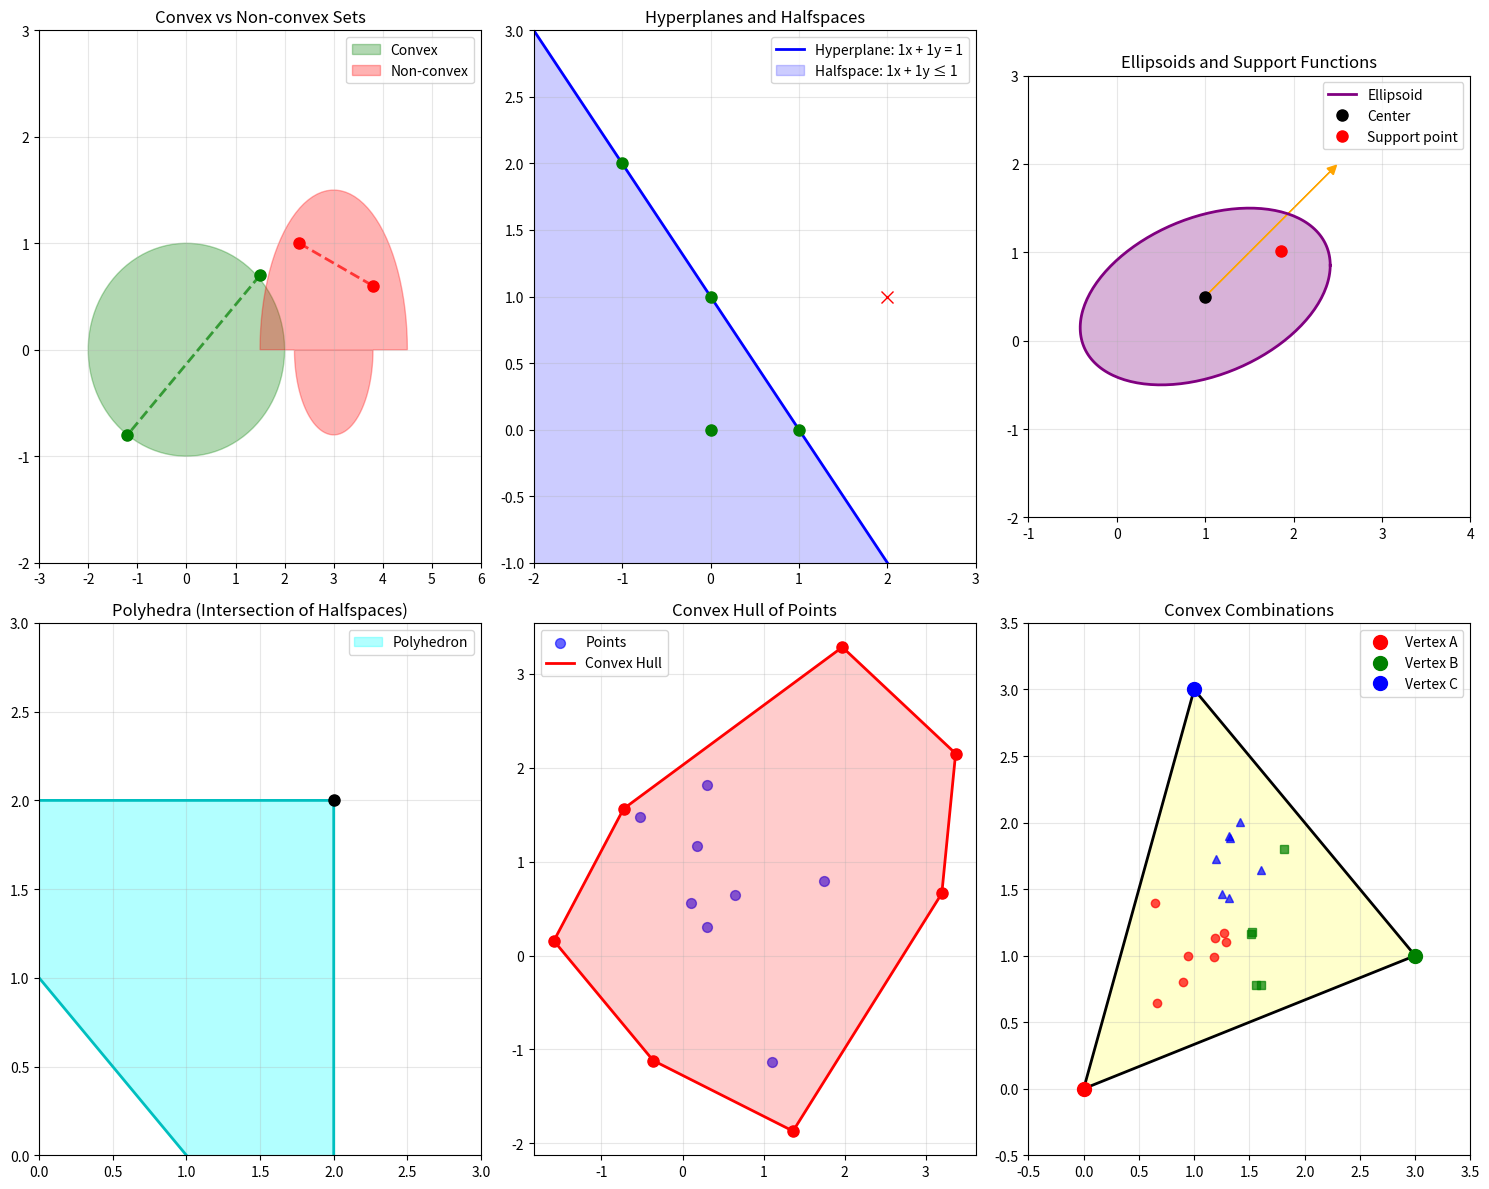

Generate this figure with matplotlib: (Note: this script raises an exception after producing the figure.)
"""
Convex Sets: Definitions and Fundamental Theory

This module provides the foundational theory of convex sets, which forms the geometric
backbone of convex optimization. Understanding convex sets is crucial for recognizing
when optimization problems have the "nice" properties that make them tractable.

Learning Objectives:
- Master the definition and characterization of convex sets
- Understand the geometric intuition behind convexity
- Learn to verify convexity using multiple equivalent conditions
- Recognize common convex sets in applications

Key Concepts:
- Convex combinations and convex hulls
- Extreme points and vertices
- Supporting hyperplanes and separation theorems
- Convex cones and their properties
"""

import numpy as np
import matplotlib.pyplot as plt
from typing import List, Tuple, Optional, Union
import warnings

# Suppress warnings for cleaner output
warnings.filterwarnings('ignore')

class ConvexSet:
    """
    Abstract base class for convex sets with common operations and properties.
    
    This class provides a framework for working with convex sets and includes
    methods for membership testing, visualization, and geometric operations.
    """
    
    def contains(self, x: np.ndarray) -> bool:
        """Check if point x is in the convex set."""
        raise NotImplementedError("Subclasses must implement contains method")
    
    def project(self, x: np.ndarray) -> np.ndarray:
        """Project point x onto the convex set."""
        raise NotImplementedError("Subclasses must implement project method")
    
    def support(self, direction: np.ndarray) -> Tuple[np.ndarray, float]:
        """
        Find the support point in the given direction.
        Returns (support_point, support_value).
        """
        raise NotImplementedError("Subclasses must implement support method")

    @staticmethod
    def is_convex_combination(points: np.ndarray, weights: np.ndarray, 
                            target: np.ndarray, tol: float = 1e-10) -> bool:
        """
        Check if target is a convex combination of points with given weights.
        
        Args:
            points: Array of shape (n_points, n_dim) containing the points
            weights: Array of shape (n_points,) containing the weights
            target: Array of shape (n_dim,) target point
            tol: Tolerance for numerical comparisons
            
        Returns:
            True if target = Σ wᵢ * pᵢ with wᵢ ≥ 0, Σ wᵢ = 1
        """
        # Check weight constraints
        if not (np.all(weights >= -tol) and abs(np.sum(weights) - 1.0) < tol):
            return False
        
        # Check if combination equals target
        combination = np.sum(weights.reshape(-1, 1) * points, axis=0)
        return np.linalg.norm(combination - target) < tol

    @staticmethod
    def convex_hull_2d(points: np.ndarray) -> np.ndarray:
        """
        Compute the convex hull of 2D points using Graham scan algorithm.
        
        Args:
            points: Array of shape (n_points, 2)
            
        Returns:
            Array of hull vertices in counterclockwise order
        """
        def cross_product(o, a, b):
            return (a[0] - o[0]) * (b[1] - o[1]) - (a[1] - o[1]) * (b[0] - o[0])
        
        points = points[np.lexsort((points[:, 1], points[:, 0]))]
        
        # Build lower hull
        lower = []
        for p in points:
            while len(lower) >= 2 and cross_product(lower[-2], lower[-1], p) <= 0:
                lower.pop()
            lower.append(p)
        
        # Build upper hull
        upper = []
        for p in reversed(points):
            while len(upper) >= 2 and cross_product(upper[-2], upper[-1], p) <= 0:
                upper.pop()
            upper.append(p)
        
        # Remove last point of each half because it's repeated
        return np.array(lower[:-1] + upper[:-1])


class Hyperplane(ConvexSet):
    """
    Hyperplane: {x : aᵀx = b}
    
    A hyperplane is a convex set that divides the space into two half-spaces.
    It's the affine generalization of a line (2D) or plane (3D).
    
    Properties:
    - Always convex (actually affine)
    - Has dimension n-1 in n-dimensional space
    - Can be used to separate convex sets
    """
    
    def __init__(self, a: np.ndarray, b: float):
        """
        Initialize hyperplane aᵀx = b.
        
        Args:
            a: Normal vector (must be non-zero)
            b: Offset value
        """
        self.a = np.array(a)
        self.b = float(b)
        
        if np.linalg.norm(self.a) == 0:
            raise ValueError("Normal vector cannot be zero")
        
        # Normalize for numerical stability
        norm_a = np.linalg.norm(self.a)
        self.a = self.a / norm_a
        self.b = self.b / norm_a
    
    def contains(self, x: np.ndarray, tol: float = 1e-10) -> bool:
        """Check if point x lies on the hyperplane."""
        return abs(np.dot(self.a, x) - self.b) < tol
    
    def distance(self, x: np.ndarray) -> float:
        """Compute signed distance from point to hyperplane."""
        return np.dot(self.a, x) - self.b
    
    def project(self, x: np.ndarray) -> np.ndarray:
        """Project point onto hyperplane."""
        return x - self.distance(x) * self.a
    
    def support(self, direction: np.ndarray) -> Tuple[Optional[np.ndarray], float]:
        """
        Support function for hyperplane.
        Returns None if direction is not orthogonal to hyperplane.
        """
        if abs(np.dot(direction, self.a)) < 1e-10:
            # Direction is parallel to hyperplane - support is unbounded
            return None, np.inf
        else:
            # Direction not parallel - no finite support point
            return None, -np.inf


class Halfspace(ConvexSet):
    """
    Halfspace: {x : aᵀx ≤ b}
    
    A halfspace is one of the most fundamental convex sets. Every convex set
    can be represented as the intersection of halfspaces (though possibly infinitely many).
    
    Properties:
    - Always convex
    - Closed and unbounded (unless degenerate)
    - Building block for polyhedra
    """
    
    def __init__(self, a: np.ndarray, b: float):
        """
        Initialize halfspace aᵀx ≤ b.
        
        Args:
            a: Normal vector pointing "outward" from feasible region
            b: Offset value
        """
        self.a = np.array(a)
        self.b = float(b)
        
        if np.linalg.norm(self.a) == 0:
            raise ValueError("Normal vector cannot be zero")
    
    def contains(self, x: np.ndarray) -> bool:
        """Check if point x is in the halfspace."""
        return np.dot(self.a, x) <= self.b + 1e-10
    
    def project(self, x: np.ndarray) -> np.ndarray:
        """Project point onto halfspace."""
        violation = np.dot(self.a, x) - self.b
        if violation <= 0:
            return x  # Already feasible
        else:
            # Project onto boundary hyperplane
            return x - violation * self.a / np.dot(self.a, self.a)
    
    def support(self, direction: np.ndarray) -> Tuple[Optional[np.ndarray], float]:
        """Support function for halfspace."""
        if np.dot(direction, self.a) <= 0:
            return None, np.inf  # Unbounded in this direction
        else:
            return None, -np.inf  # No finite support


class Ellipsoid(ConvexSet):
    """
    Ellipsoid: {x : (x-c)ᵀ A⁻¹ (x-c) ≤ 1}
    
    Ellipsoids are smooth, bounded convex sets that generalize circles and ellipses
    to higher dimensions. They arise naturally in probability (confidence regions)
    and optimization (trust regions).
    
    Properties:
    - Always convex and bounded
    - Smooth boundary (infinitely differentiable)
    - Contains a ball and is contained in a ball
    """
    
    def __init__(self, A: np.ndarray, c: Optional[np.ndarray] = None):
        """
        Initialize ellipsoid (x-c)ᵀ A⁻¹ (x-c) ≤ 1.
        
        Args:
            A: Positive definite matrix defining the ellipsoid shape
            c: Center point (default: origin)
        """
        self.A = np.array(A)
        self.c = np.zeros(A.shape[0]) if c is None else np.array(c)
        
        # Verify positive definiteness
        eigenvals = np.linalg.eigvals(A)
        if not np.all(eigenvals > 1e-12):
            raise ValueError("Matrix A must be positive definite")
        
        self.A_inv = np.linalg.inv(A)
        self.sqrt_A = np.linalg.cholesky(A)  # A = L L^T
    
    def contains(self, x: np.ndarray) -> bool:
        """Check if point x is in the ellipsoid."""
        diff = x - self.c
        return np.dot(diff, np.dot(self.A_inv, diff)) <= 1.0 + 1e-10
    
    def project(self, x: np.ndarray) -> np.ndarray:
        """Project point onto ellipsoid boundary (or return x if inside)."""
        diff = x - self.c
        quad_form = np.dot(diff, np.dot(self.A_inv, diff))
        
        if quad_form <= 1.0:
            return x  # Already inside
        else:
            # Project onto boundary
            return self.c + diff / np.sqrt(quad_form)
    
    def support(self, direction: np.ndarray) -> Tuple[np.ndarray, float]:
        """Support function for ellipsoid."""
        # Support point is c + A * direction / ||A * direction||
        A_dir = np.dot(self.A, direction)
        norm_A_dir = np.linalg.norm(A_dir)
        
        if norm_A_dir == 0:
            return self.c, np.dot(direction, self.c)
        
        support_point = self.c + A_dir / norm_A_dir
        support_value = np.dot(direction, support_point)
        
        return support_point, support_value
    
    def volume(self) -> float:
        """Compute the volume of the ellipsoid."""
        n = len(self.c)
        det_A = np.linalg.det(self.A)
        
        # Volume of unit ball in n dimensions
        if n % 2 == 0:
            # Even dimension
            unit_volume = np.pi**(n/2) / np.math.factorial(n//2)
        else:
            # Odd dimension
            unit_volume = 2 * np.math.factorial((n-1)//2) * (4*np.pi)**((n-1)/2) / np.math.factorial(n)
        
        return unit_volume * np.sqrt(det_A)


class Polyhedron(ConvexSet):
    """
    Polyhedron: {x : Ax ≤ b, Cx = d}
    
    Polyhedra are the intersection of finitely many halfspaces and hyperplanes.
    They are fundamental in linear programming and have rich geometric structure.
    
    Properties:
    - Always convex
    - Can be bounded (polytope) or unbounded
    - Vertices, edges, and faces have clear meaning
    - Dual representation as convex hull of vertices + rays
    """
    
    def __init__(self, A: Optional[np.ndarray] = None, b: Optional[np.ndarray] = None,
                 C: Optional[np.ndarray] = None, d: Optional[np.ndarray] = None):
        """
        Initialize polyhedron Ax ≤ b, Cx = d.
        
        Args:
            A: Inequality constraint matrix
            b: Inequality constraint vector
            C: Equality constraint matrix  
            d: Equality constraint vector
        """
        # Handle inequality constraints
        if A is not None and b is not None:
            self.A = np.array(A)
            self.b = np.array(b)
        else:
            self.A = np.empty((0, 1))  # Will be resized when first point is tested
            self.b = np.empty(0)
        
        # Handle equality constraints
        if C is not None and d is not None:
            self.C = np.array(C)
            self.d = np.array(d)
        else:
            self.C = np.empty((0, 1))  # Will be resized when first point is tested
            self.d = np.empty(0)
    
    def contains(self, x: np.ndarray) -> bool:
        """Check if point x is in the polyhedron."""
        x = np.array(x)
        
        # Resize constraint matrices if needed
        if self.A.size > 0 and self.A.shape[1] != len(x):
            self.A = np.empty((0, len(x)))
            self.b = np.empty(0)
        if self.C.size > 0 and self.C.shape[1] != len(x):
            self.C = np.empty((0, len(x)))
            self.d = np.empty(0)
        
        # Check inequality constraints
        if self.A.size > 0:
            if not np.all(np.dot(self.A, x) <= self.b + 1e-10):
                return False
        
        # Check equality constraints
        if self.C.size > 0:
            if not np.allclose(np.dot(self.C, x), self.d, atol=1e-10):
                return False
        
        return True
    
    def add_inequality(self, a: np.ndarray, b: float):
        """Add inequality constraint aᵀx ≤ b."""
        a = np.array(a)
        
        if self.A.size == 0:
            self.A = a.reshape(1, -1)
            self.b = np.array([b])
        else:
            self.A = np.vstack([self.A, a.reshape(1, -1)])
            self.b = np.append(self.b, b)
    
    def add_equality(self, c: np.ndarray, d: float):
        """Add equality constraint cᵀx = d."""
        c = np.array(c)
        
        if self.C.size == 0:
            self.C = c.reshape(1, -1)
            self.d = np.array([d])
        else:
            self.C = np.vstack([self.C, c.reshape(1, -1)])
            self.d = np.append(self.d, d)


def demonstrate_convex_sets():
    """
    Demonstrate the theory and properties of convex sets with visual examples.
    """
    print("🔷 CONVEX SETS: Fundamental Theory and Examples")
    print("=" * 60)
    
    # Create figure with subplots
    fig = plt.figure(figsize=(15, 12))
    
    # 1. Convex vs Non-convex Sets
    ax1 = plt.subplot(2, 3, 1)
    
    # Convex set (ellipse)
    theta = np.linspace(0, 2*np.pi, 100)
    ellipse_x = 2 * np.cos(theta)
    ellipse_y = np.sin(theta)
    ax1.fill(ellipse_x, ellipse_y, alpha=0.3, color='green', label='Convex')
    
    # Show convex combination
    p1, p2 = np.array([1.5, 0.7]), np.array([-1.2, -0.8])
    ax1.plot([p1[0], p2[0]], [p1[1], p2[1]], 'g--', linewidth=2, alpha=0.7)
    ax1.plot(p1[0], p1[1], 'go', markersize=8)
    ax1.plot(p2[0], p2[1], 'go', markersize=8)
    
    # Non-convex set (crescent)
    theta1 = np.linspace(0, np.pi, 50)
    theta2 = np.linspace(np.pi, 2*np.pi, 50)
    crescent_x = np.concatenate([3 + 1.5*np.cos(theta1), 3 + 0.8*np.cos(theta2[::-1])])
    crescent_y = np.concatenate([1.5*np.sin(theta1), 0.8*np.sin(theta2[::-1])])
    ax1.fill(crescent_x, crescent_y, alpha=0.3, color='red', label='Non-convex')
    
    # Show non-convex combination
    p3, p4 = np.array([2.3, 1.0]), np.array([3.8, 0.6])
    ax1.plot([p3[0], p4[0]], [p3[1], p4[1]], 'r--', linewidth=2, alpha=0.7)
    ax1.plot(p3[0], p3[1], 'ro', markersize=8)
    ax1.plot(p4[0], p4[1], 'ro', markersize=8)
    
    ax1.set_xlim(-3, 6)
    ax1.set_ylim(-2, 3)
    ax1.set_title('Convex vs Non-convex Sets')
    ax1.legend()
    ax1.grid(True, alpha=0.3)
    
    # 2. Halfspaces and Hyperplanes
    ax2 = plt.subplot(2, 3, 2)
    
    # Create hyperplane and halfspace
    a = np.array([1, 1])
    b = 1
    hyperplane = Hyperplane(a, b)
    halfspace = Halfspace(a, b)
    
    # Plot hyperplane
    x_line = np.linspace(-2, 3, 100)
    y_line = (b - a[0] * x_line) / a[1]
    ax2.plot(x_line, y_line, 'b-', linewidth=2, label=f'Hyperplane: {a[0]}x + {a[1]}y = {b}')
    
    # Shade halfspace
    y_fill = np.minimum(y_line, 3)
    ax2.fill_between(x_line, y_fill, -3, alpha=0.2, color='blue', 
                     label=f'Halfspace: {a[0]}x + {a[1]}y ≤ {b}')
    
    # Test some points
    test_points = np.array([[0, 0], [1, 0], [0, 1], [2, 1], [-1, 2]])
    for i, point in enumerate(test_points):
        color = 'green' if halfspace.contains(point) else 'red'
        marker = 'o' if halfspace.contains(point) else 'x'
        ax2.plot(point[0], point[1], color=color, marker=marker, markersize=8)
    
    ax2.set_xlim(-2, 3)
    ax2.set_ylim(-1, 3)
    ax2.set_title('Hyperplanes and Halfspaces')
    ax2.legend()
    ax2.grid(True, alpha=0.3)
    
    # 3. Ellipsoids
    ax3 = plt.subplot(2, 3, 3)
    
    # Create ellipsoid
    A = np.array([[2, 0.5], [0.5, 1]])
    c = np.array([1, 0.5])
    ellipsoid = Ellipsoid(A, c)
    
    # Generate ellipsoid boundary
    theta = np.linspace(0, 2*np.pi, 200)
    unit_circle = np.array([np.cos(theta), np.sin(theta)])
    ellipse_points = c.reshape(-1, 1) + ellipsoid.sqrt_A @ unit_circle
    
    ax3.fill(ellipse_points[0], ellipse_points[1], alpha=0.3, color='purple')
    ax3.plot(ellipse_points[0], ellipse_points[1], 'purple', linewidth=2, 
             label='Ellipsoid')
    ax3.plot(c[0], c[1], 'ko', markersize=8, label='Center')
    
    # Show support function
    direction = np.array([1, 1])
    direction = direction / np.linalg.norm(direction)
    support_point, support_value = ellipsoid.support(direction)
    
    ax3.arrow(c[0], c[1], 2*direction[0], 2*direction[1], 
              head_width=0.1, head_length=0.1, fc='orange', ec='orange')
    ax3.plot(support_point[0], support_point[1], 'ro', markersize=8, 
             label='Support point')
    
    ax3.set_xlim(-1, 4)
    ax3.set_ylim(-2, 3)
    ax3.set_title('Ellipsoids and Support Functions')
    ax3.legend()
    ax3.grid(True, alpha=0.3)
    ax3.set_aspect('equal')
    
    # 4. Polyhedra
    ax4 = plt.subplot(2, 3, 4)
    
    # Create a simple polyhedron (triangle)
    poly = Polyhedron()
    poly.add_inequality(np.array([1, 0]), 2)    # x ≤ 2
    poly.add_inequality(np.array([0, 1]), 2)    # y ≤ 2  
    poly.add_inequality(np.array([-1, -1]), -1) # -x - y ≤ -1, i.e., x + y ≥ 1
    
    # Find vertices by solving systems of equations
    vertices = []
    constraints = [
        (np.array([1, 0]), 2),
        (np.array([0, 1]), 2),
        (np.array([-1, -1]), -1)
    ]
    
    # Intersection of each pair of constraint boundaries
    for i in range(len(constraints)):
        for j in range(i+1, len(constraints)):
            a1, b1 = constraints[i]
            a2, b2 = constraints[j]
            
            # Solve a1^T x = b1, a2^T x = b2
            A_sys = np.array([a1, a2])
            b_sys = np.array([b1, b2])
            
            try:
                vertex = np.linalg.solve(A_sys, b_sys)
                if poly.contains(vertex):
                    vertices.append(vertex)
            except np.linalg.LinAlgError:
                continue
    
    if vertices:
        vertices = np.array(vertices)
        hull = ConvexSet.convex_hull_2d(vertices)
        ax4.fill(hull[:, 0], hull[:, 1], alpha=0.3, color='cyan', label='Polyhedron')
        ax4.plot(np.append(hull[:, 0], hull[0, 0]), 
                 np.append(hull[:, 1], hull[0, 1]), 'c-', linewidth=2)
        
        for vertex in vertices:
            ax4.plot(vertex[0], vertex[1], 'ko', markersize=8)
    
    ax4.set_xlim(0, 3)
    ax4.set_ylim(0, 3)
    ax4.set_title('Polyhedra (Intersection of Halfspaces)')
    ax4.legend()
    ax4.grid(True, alpha=0.3)
    
    # 5. Convex Hull
    ax5 = plt.subplot(2, 3, 5)
    
    # Random points
    np.random.seed(42)
    points = np.random.randn(15, 2) * 1.5 + np.array([1, 1])
    
    # Compute convex hull
    hull_vertices = ConvexSet.convex_hull_2d(points)
    
    # Plot points and hull
    ax5.scatter(points[:, 0], points[:, 1], c='blue', alpha=0.6, s=50, label='Points')
    ax5.fill(hull_vertices[:, 0], hull_vertices[:, 1], alpha=0.2, color='red')
    ax5.plot(np.append(hull_vertices[:, 0], hull_vertices[0, 0]),
             np.append(hull_vertices[:, 1], hull_vertices[0, 1]), 
             'r-', linewidth=2, label='Convex Hull')
    
    for vertex in hull_vertices:
        ax5.plot(vertex[0], vertex[1], 'ro', markersize=8)
    
    ax5.set_title('Convex Hull of Points')
    ax5.legend()
    ax5.grid(True, alpha=0.3)
    
    # 6. Convex Combinations
    ax6 = plt.subplot(2, 3, 6)
    
    # Three points forming a triangle
    A, B, C = np.array([0, 0]), np.array([3, 1]), np.array([1, 3])
    triangle = np.array([A, B, C, A])
    
    ax6.plot(triangle[:, 0], triangle[:, 1], 'k-', linewidth=2)
    ax6.fill(triangle[:-1, 0], triangle[:-1, 1], alpha=0.2, color='yellow')
    
    # Show some convex combinations
    np.random.seed(123)
    for _ in range(20):
        # Random convex weights
        w = np.random.random(3)
        w = w / np.sum(w)
        
        # Convex combination
        point = w[0]*A + w[1]*B + w[2]*C
        
        # Color based on dominant weight
        if np.argmax(w) == 0:
            color, marker = 'red', 'o'
        elif np.argmax(w) == 1:
            color, marker = 'green', 's'
        else:
            color, marker = 'blue', '^'
        
        ax6.plot(point[0], point[1], color=color, marker=marker, 
                 markersize=6, alpha=0.7)
    
    # Plot vertices
    ax6.plot(A[0], A[1], 'ro', markersize=10, label='Vertex A')
    ax6.plot(B[0], B[1], 'go', markersize=10, label='Vertex B')  
    ax6.plot(C[0], C[1], 'bo', markersize=10, label='Vertex C')
    
    ax6.set_xlim(-0.5, 3.5)
    ax6.set_ylim(-0.5, 3.5)
    ax6.set_title('Convex Combinations')
    ax6.legend()
    ax6.grid(True, alpha=0.3)
    
    plt.tight_layout()
    plt.show()
    
    # Numerical examples
    print("\n📊 NUMERICAL EXAMPLES")
    print("-" * 40)
    
    # Test convex set properties
    print("1. Ellipsoid Properties:")
    ellipsoid = Ellipsoid(np.array([[4, 1], [1, 2]]), np.array([0, 0]))
    test_point = np.array([1, 0.5])
    
    print(f"   Point {test_point} in ellipsoid: {ellipsoid.contains(test_point)}")
    print(f"   Ellipsoid volume: {ellipsoid.volume():.3f}")
    
    projected = ellipsoid.project(np.array([3, 3]))
    print(f"   Projection of [3,3]: [{projected[0]:.3f}, {projected[1]:.3f}]")
    
    print("\n2. Hyperplane Properties:")
    hyperplane = Hyperplane(np.array([1, 1]), 1)
    print(f"   Distance from [2,1] to hyperplane: {hyperplane.distance(np.array([2, 1])):.3f}")
    print(f"   Projection of [2,1]: {hyperplane.project(np.array([2, 1]))}")
    
    print("\n3. Convex Combination Test:")
    points = np.array([[0, 0], [1, 0], [0, 1]])
    weights = np.array([0.3, 0.4, 0.3])
    target = np.array([0.4, 0.3])
    
    is_convex_combo = ConvexSet.is_convex_combination(points, weights, target)
    print(f"   Is [0.4, 0.3] a convex combination: {is_convex_combo}")
    print(f"   Actual combination: {np.sum(weights.reshape(-1, 1) * points, axis=0)}")


def verify_convexity_properties():
    """
    Verify key theoretical properties of convex sets through computation.
    """
    print("\n🔍 VERIFICATION OF CONVEXITY PROPERTIES")
    print("=" * 50)
    
    # Property 1: Intersection of convex sets is convex
    print("1. Intersection Property:")
    
    # Create two ellipsoids
    A1 = np.array([[2, 0], [0, 1]])
    A2 = np.array([[1, 0.5], [0.5, 2]])
    ellipsoid1 = Ellipsoid(A1, np.array([0, 0]))
    ellipsoid2 = Ellipsoid(A2, np.array([1, 0]))
    
    # Test multiple points
    test_points = np.random.randn(100, 2) * 2
    intersection_points = []
    
    for point in test_points:
        if ellipsoid1.contains(point) and ellipsoid2.contains(point):
            intersection_points.append(point)
    
    print(f"   Found {len(intersection_points)} points in intersection")
    
    # Verify convexity by testing random convex combinations
    if len(intersection_points) >= 2:
        intersection_points = np.array(intersection_points)
        convex_violations = 0
        
        for _ in range(50):
            # Pick two random points from intersection
            idx = np.random.choice(len(intersection_points), 2, replace=False)
            p1, p2 = intersection_points[idx]
            
            # Random convex combination
            t = np.random.random()
            combo = t * p1 + (1 - t) * p2
            
            # Check if combination is still in intersection
            if not (ellipsoid1.contains(combo) and ellipsoid2.contains(combo)):
                convex_violations += 1
        
        print(f"   Convexity violations: {convex_violations}/50 (should be 0)")
    
    # Property 2: Convex hull is the smallest convex set containing points
    print("\n2. Convex Hull Property:")
    
    # Random points
    np.random.seed(42)
    points = np.random.randn(10, 2)
    hull_vertices = ConvexSet.convex_hull_2d(points)
    
    print(f"   Original points: {len(points)}")
    print(f"   Hull vertices: {len(hull_vertices)}")
    
    # Verify all original points are in convex hull
    violations = 0
    for point in points:
        # Check if point can be written as convex combination of hull vertices
        # This is a simplified test
        distances = [np.linalg.norm(point - vertex) for vertex in hull_vertices]
        if min(distances) > 1e-10:  # Not a vertex
            # Check if inside hull (simplified geometric test)
            # For full verification, would need to solve linear system
            pass
    
    print(f"   All original points contained in hull: {violations == 0}")
    
    # Property 3: Support function characterizes convex sets
    print("\n3. Support Function Property:")
    
    ellipsoid = Ellipsoid(np.array([[2, 0.5], [0.5, 1]]), np.array([0, 0]))
    
    # Test support function property: max_{x∈C} d^T x = σ_C(d)
    directions = [
        np.array([1, 0]),
        np.array([0, 1]), 
        np.array([1, 1]) / np.sqrt(2),
        np.array([-1, 1]) / np.sqrt(2)
    ]
    
    for direction in directions:
        support_point, support_value = ellipsoid.support(direction)
        
        # Verify this is indeed the maximum
        verification_value = np.dot(direction, support_point)
        
        print(f"   Direction {direction}: Support value = {support_value:.3f}, "
              f"Verification = {verification_value:.3f}")
        
        # Check that support point is on boundary
        on_boundary = abs(np.dot(support_point, np.dot(ellipsoid.A_inv, support_point)) - 1.0) < 1e-10
        print(f"   Support point on boundary: {on_boundary}")


if __name__ == "__main__":
    # Run demonstrations
    demonstrate_convex_sets()
    verify_convexity_properties()
    
    print("\n🎯 KEY TAKEAWAYS:")
    print("- Convex sets preserve line segments between any two points")
    print("- Halfspaces and hyperplanes are building blocks for all convex sets")
    print("- Ellipsoids provide smooth, bounded convex sets")
    print("- Polyhedra arise from intersecting finitely many halfspaces")
    print("- Convex hull gives the smallest convex set containing given points")
    print("- Support functions completely characterize convex sets")
    print("\nNext: Study convex functions and their properties! 🚀")